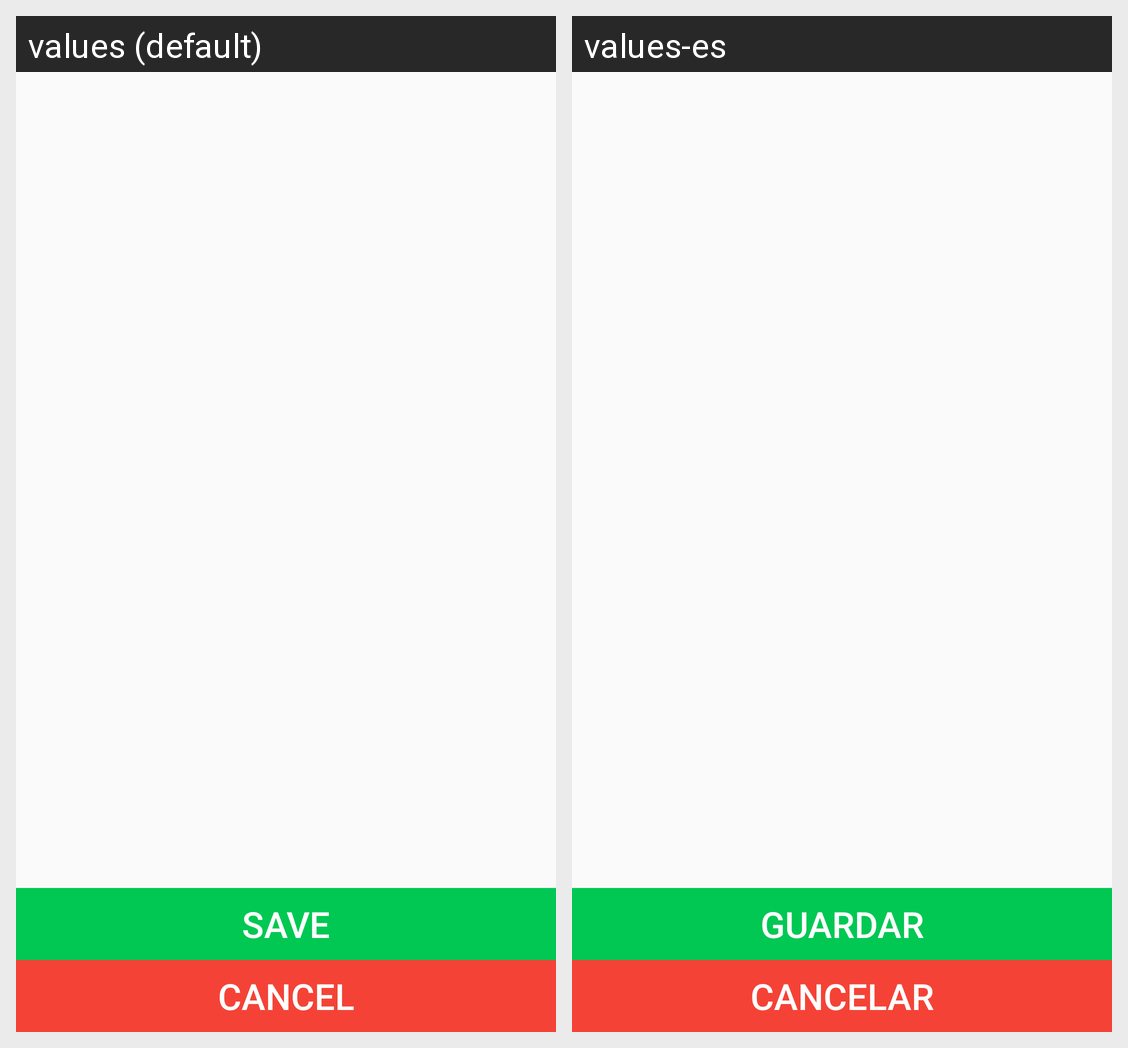

The Android screen above is rendered under two locales of the same app. Produce the string resources it draws, with the default and per-locale values.
Android screen res/layout/select_apps.xml rendered under 2 locales, left to right: values (default), values-es. Device: Nexus 5 (rendered at 1080×1920; each locale shown at half size, 540×960, under a caption strip naming it); theme AppTheme.
Strings drawn on this screen, with the default value and each locale's value (text and hints the layout hard-codes, and strings that could not be matched under every locale, appear in the picture but are not listed):

btn_done
  values: Save
  values-es: Guardar

cancel
  values: Cancel
  values-es: Cancelar
